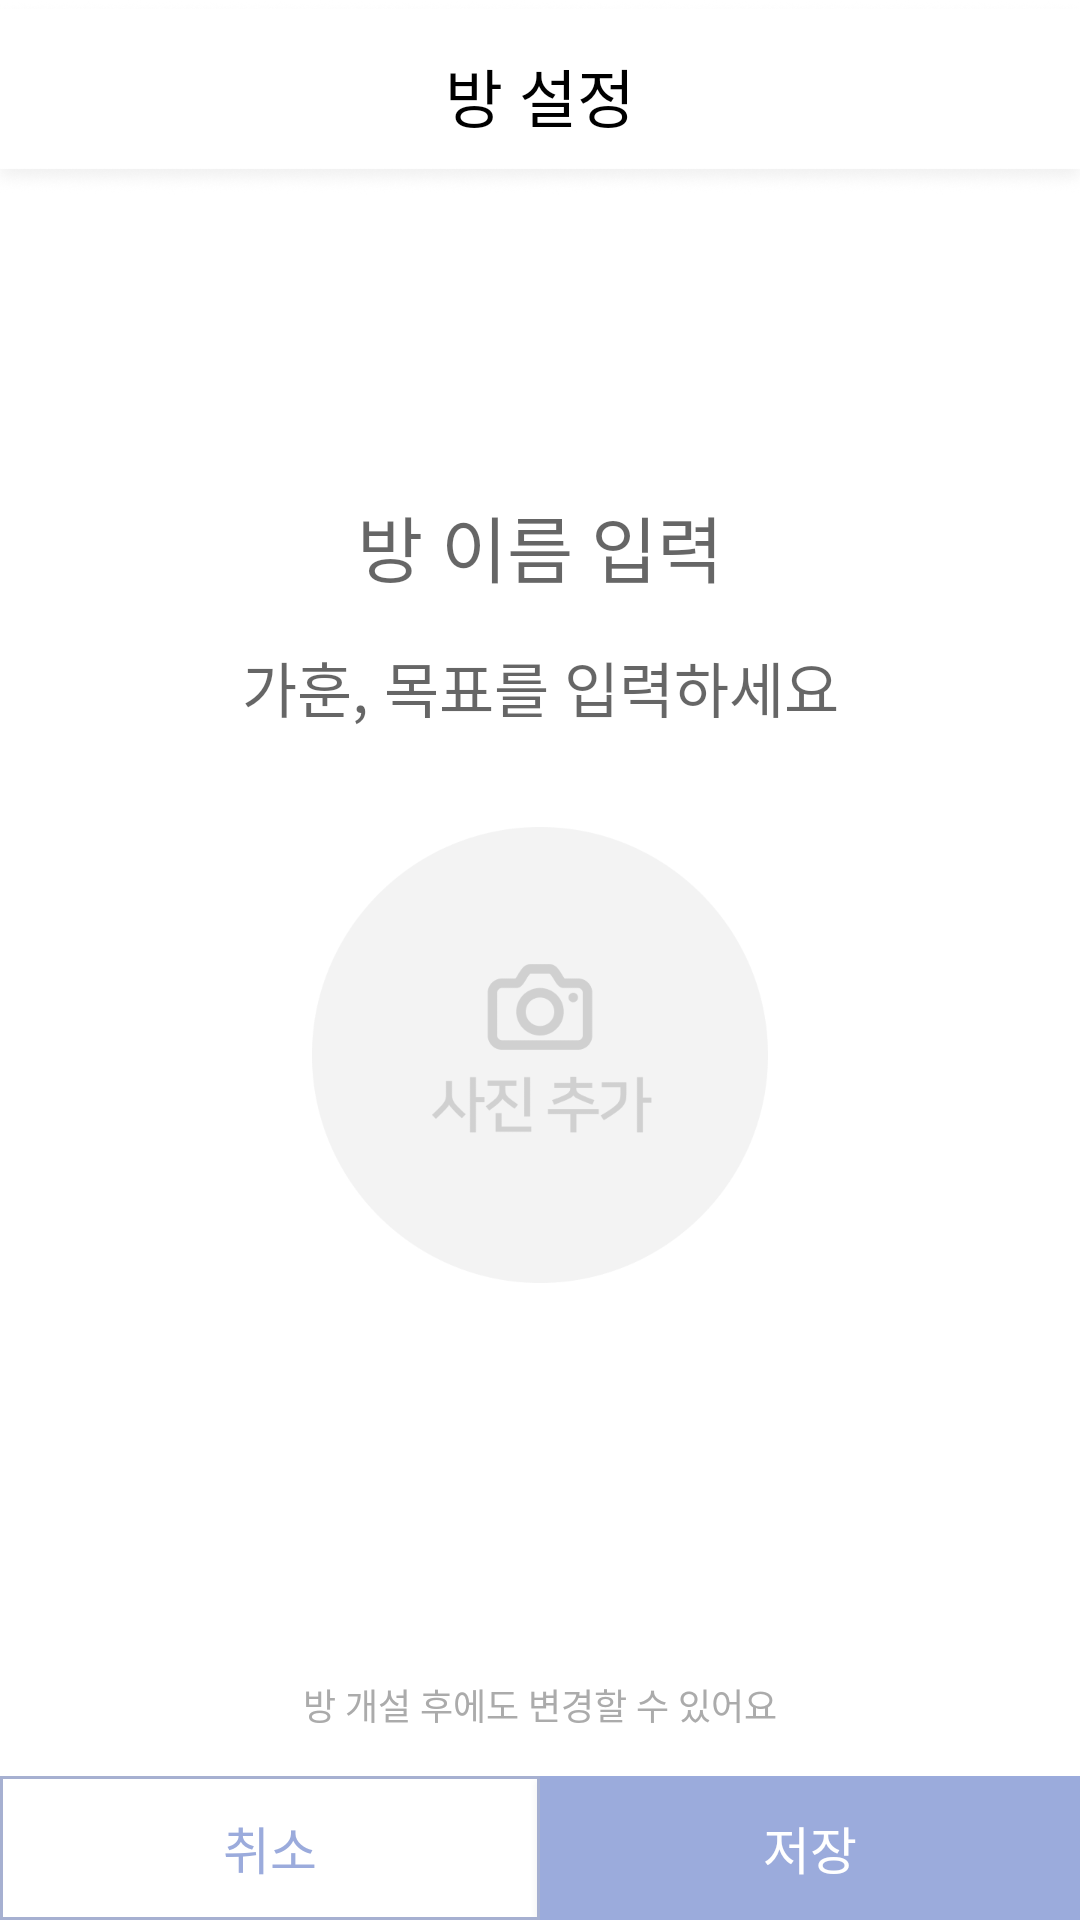

Reconstruct the res/layout file that produces this screen, plus the resources it refers to.
<!-- AndroidManifest.xml: application theme AppTheme -->
<!-- res/layout/activity_create_room.xml -->
<?xml version="1.0" encoding="utf-8"?>
<androidx.constraintlayout.widget.ConstraintLayout xmlns:android="http://schemas.android.com/apk/res/android"
    xmlns:app="http://schemas.android.com/apk/res-auto"
    xmlns:tools="http://schemas.android.com/tools"
    android:id="@+id/outer_layout"
    android:layout_width="match_parent"
    android:layout_height="match_parent"
    android:background="@android:color/white"
    tools:context=".LoginRegister.Register">

    <ImageView
        android:id="@+id/title_imageview_newroom"
        android:layout_width="0dp"
        android:layout_height="65dp"
        android:scaleType="fitXY"
        app:layout_constraintEnd_toEndOf="parent"
        app:layout_constraintStart_toStartOf="parent"
        app:layout_constraintTop_toTopOf="parent"
        app:srcCompat="@drawable/titlebar" />

    <TextView
        android:id="@+id/title_textview_newroom"
        android:layout_width="wrap_content"
        android:layout_height="wrap_content"
        android:layout_marginTop="16dp"
        android:text="방 설정"
        android:textColor="@android:color/black"
        android:textSize="21dp"
        app:layout_constraintEnd_toEndOf="parent"
        app:layout_constraintStart_toStartOf="parent"
        app:layout_constraintTop_toTopOf="parent" />

    <androidx.constraintlayout.widget.ConstraintLayout
        android:layout_width="wrap_content"
        android:layout_height="wrap_content"
        app:layout_constraintBottom_toTopOf="@+id/linearLayout3"
        app:layout_constraintEnd_toEndOf="parent"
        app:layout_constraintStart_toStartOf="parent"
        app:layout_constraintTop_toTopOf="parent">

        <EditText
            android:id="@+id/roomname_edittext_create"
            android:layout_width="wrap_content"
            android:layout_height="wrap_content"
            android:background="@android:color/transparent"
            android:ems="10"
            android:fontFamily="@font/boldnanumsquareround"
            android:hint="방 이름 입력"
            android:inputType="textPersonName"
            android:textAlignment="center"
            android:textColor="@android:color/black"
            android:textSize="24dp"
            app:layout_constraintEnd_toEndOf="parent"
            app:layout_constraintStart_toStartOf="parent"
            app:layout_constraintTop_toTopOf="parent" />

        <EditText
            android:id="@+id/roomdes_edittext_create"
            android:layout_width="wrap_content"
            android:layout_height="wrap_content"
            android:layout_marginTop="15dp"
            android:background="@android:color/transparent"
            android:ems="10"
            android:fontFamily="@font/regularnanumsquareround"
            android:hint="가훈, 목표를 입력하세요"
            android:inputType="textPersonName"
            android:textAlignment="center"
            android:textColor="@android:color/black"
            android:textSize="20dp"
            app:layout_constraintEnd_toEndOf="parent"
            app:layout_constraintStart_toStartOf="parent"
            app:layout_constraintTop_toBottomOf="@+id/roomname_edittext_create" />

        <ImageView
            android:id="@+id/roompic_imageview_create"
            android:layout_width="152dp"
            android:layout_height="152dp"
            android:layout_marginTop="32dp"
            app:layout_constraintEnd_toEndOf="parent"
            app:layout_constraintStart_toStartOf="parent"
            app:layout_constraintTop_toBottomOf="@+id/roomdes_edittext_create"
            app:srcCompat="@drawable/icon_choosepicture" />
    </androidx.constraintlayout.widget.ConstraintLayout>

    <LinearLayout
        android:id="@+id/linearLayout3"
        android:layout_width="match_parent"
        android:layout_height="48dp"
        android:orientation="horizontal"
        app:layout_constraintBottom_toBottomOf="parent"
        app:layout_constraintEnd_toEndOf="parent"
        app:layout_constraintStart_toStartOf="parent">

        <Button
            android:id="@+id/cancel_button_newroom"
            android:layout_width="wrap_content"
            android:layout_height="wrap_content"
            android:layout_weight="1"
            android:background="@drawable/design_strokebutton"
            android:fontFamily="@font/boldnanumsquareround"
            android:text="취소"
            android:textColor="@color/profile2"
            android:textSize="17dp" />

        <Button
            android:id="@+id/save_button_newroom"
            android:layout_width="wrap_content"
            android:layout_height="wrap_content"
            android:layout_weight="1"
            android:background="@color/profile2"
            android:fontFamily="@font/boldnanumsquareround"
            android:text="저장"
            android:textColor="@android:color/white"
            android:textSize="17dp" />
    </LinearLayout>

    <TextView
        android:id="@+id/textView32"
        android:layout_width="wrap_content"
        android:layout_height="wrap_content"
        android:layout_marginBottom="15dp"
        android:fontFamily="@font/regularnanumsquareround"
        android:text="방 개설 후에도 변경할 수 있어요"
        android:textColor="#ABABAB"
        android:textSize="12dp"
        app:layout_constraintBottom_toTopOf="@+id/linearLayout3"
        app:layout_constraintEnd_toEndOf="parent"
        app:layout_constraintStart_toStartOf="parent" />

</androidx.constraintlayout.widget.ConstraintLayout>
<!-- resources referenced by this layout -->
<resources>
  <color name="profile2">#9BABDC</color>
  <!-- drawable design_strokebutton (drawable) -->
  <?xml version="1.0" encoding="utf-8"?>
  <shape
      xmlns:android="http://schemas.android.com/apk/res/android"
      android:shape="rectangle">
  
      <stroke
          android:width="1dp"
          android:color="@color/colorPrimary"
          />
  
  </shape>
  <!-- drawable icon_choosepicture: png bitmap (drawable, 15370 bytes) -->
  <!-- drawable titlebar: png bitmap (drawable, 13190 bytes) -->
  <style name="AppTheme" parent="Theme.AppCompat.Light.DarkActionBar">
          
          <item name="colorPrimary">@color/colorPrimary</item>
          <item name="colorPrimaryDark">@color/colorPrimaryDark</item>
          <item name="colorAccent">@android:color/black</item>
          <item name="windowActionBar">false</item>
          <item name="windowNoTitle">true</item>
          <item name="colorControlActivated">@color/profile2</item>
          <item name="android:textSelectHandle">@color/profile2</item>
          <item name="android:textColorHighlight">@color/Highlight</item>
          <item name="colorControlNormal">@color/controlNormal</item>
      </style>
  <color name="colorPrimary">#A6B0D1</color>
  <color name="colorPrimaryDark">#898989</color>
  <color name="Highlight">#E1E6F5</color>
  <color name="controlNormal">#D7D8DA</color>
</resources>
